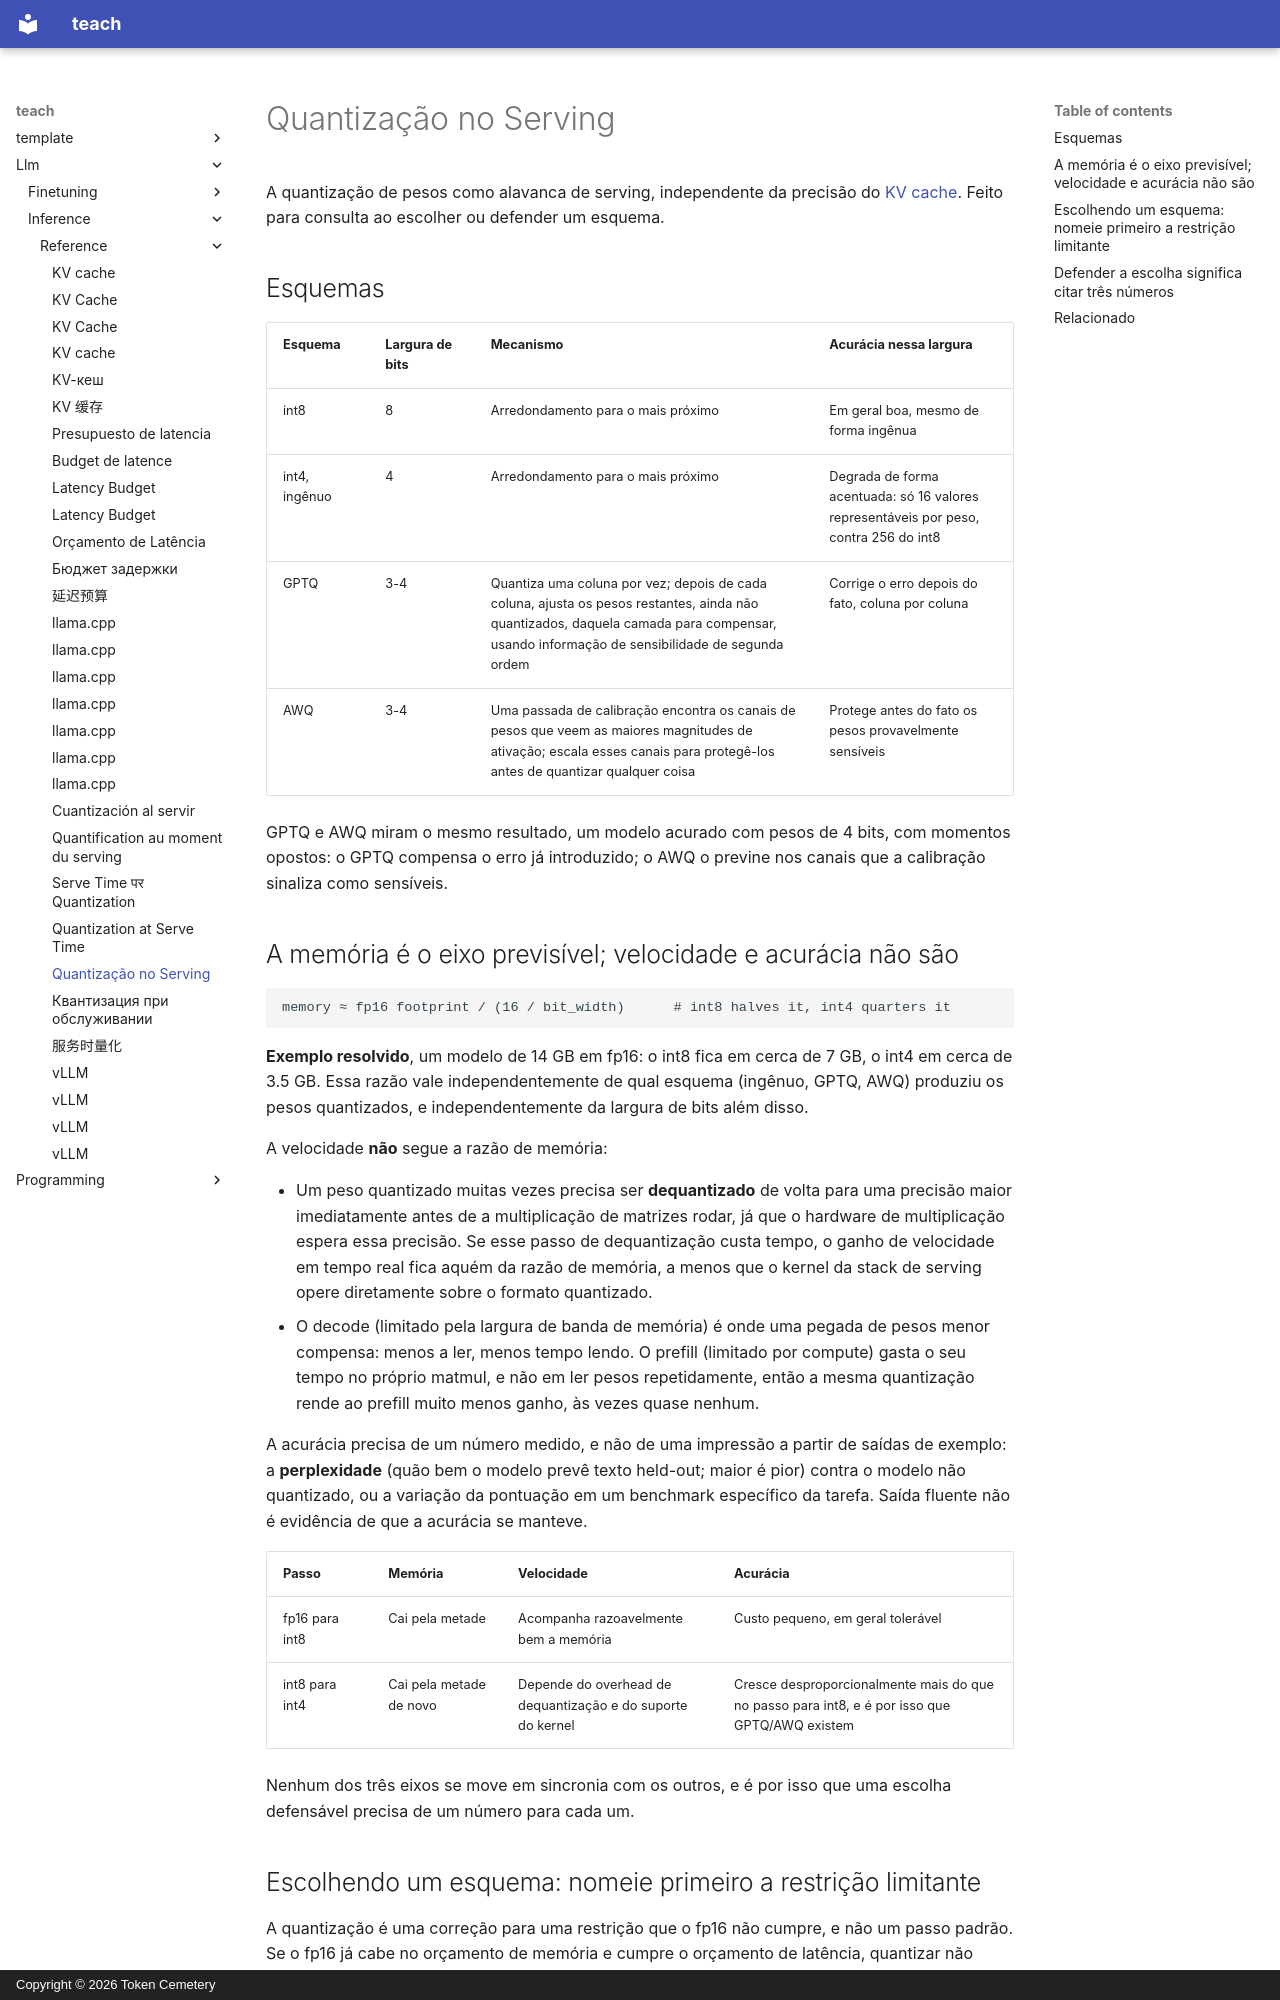

repository: TokenCemetery/teach · page: llm/inference/reference/quantization-at-serve-time.pt/index.html · generator: mkdocs · copyright: Copyright © 2026 Token Cemetery

---
title: "Quantização no Serving"
description: "Quantização de pesos int8/int4/GPTQ/AWQ, por que memória, velocidade e acurácia não se movem juntas e um framework de decisão para escolher um esquema"
type: reference
---

# Quantização no Serving

A quantização de pesos como alavanca de serving, independente da precisão do [KV cache](kv-cache.md). Feito para consulta ao escolher ou defender um esquema.

## Esquemas

| Esquema | Largura de bits | Mecanismo | Acurácia nessa largura |
|---|---|---|---|
| int8 | 8 | Arredondamento para o mais próximo | Em geral boa, mesmo de forma ingênua |
| int4, ingênuo | 4 | Arredondamento para o mais próximo | Degrada de forma acentuada: só 16 valores representáveis por peso, contra 256 do int8 |
| GPTQ | 3-4 | Quantiza uma coluna por vez; depois de cada coluna, ajusta os pesos restantes, ainda não quantizados, daquela camada para compensar, usando informação de sensibilidade de segunda ordem | Corrige o erro depois do fato, coluna por coluna |
| AWQ | 3-4 | Uma passada de calibração encontra os canais de pesos que veem as maiores magnitudes de ativação; escala esses canais para protegê-los antes de quantizar qualquer coisa | Protege antes do fato os pesos provavelmente sensíveis |

GPTQ e AWQ miram o mesmo resultado, um modelo acurado com pesos de 4 bits, com momentos opostos: o GPTQ compensa o erro já introduzido; o AWQ o previne nos canais que a calibração sinaliza como sensíveis.

## A memória é o eixo previsível; velocidade e acurácia não são

```text
memory ≈ fp16 footprint / (16 / bit_width)      # int8 halves it, int4 quarters it
```

**Exemplo resolvido**, um modelo de 14 GB em fp16: o int8 fica em cerca de 7 GB, o int4 em cerca de 3.5 GB. Essa razão vale independentemente de qual esquema (ingênuo, GPTQ, AWQ) produziu os pesos quantizados, e independentemente da largura de bits além disso.

A velocidade **não** segue a razão de memória:

- Um peso quantizado muitas vezes precisa ser **dequantizado** de volta para uma precisão maior imediatamente antes de a multiplicação de matrizes rodar, já que o hardware de multiplicação espera essa precisão. Se esse passo de dequantização custa tempo, o ganho de velocidade em tempo real fica aquém da razão de memória, a menos que o kernel da stack de serving opere diretamente sobre o formato quantizado.
- O decode (limitado pela largura de banda de memória) é onde uma pegada de pesos menor compensa: menos a ler, menos tempo lendo. O prefill (limitado por compute) gasta o seu tempo no próprio matmul, e não em ler pesos repetidamente, então a mesma quantização rende ao prefill muito menos ganho, às vezes quase nenhum.

A acurácia precisa de um número medido, e não de uma impressão a partir de saídas de exemplo: a **perplexidade** (quão bem o modelo prevê texto held-out; maior é pior) contra o modelo não quantizado, ou a variação da pontuação em um benchmark específico da tarefa. Saída fluente não é evidência de que a acurácia se manteve.

| Passo | Memória | Velocidade | Acurácia |
|---|---|---|---|
| fp16 para int8 | Cai pela metade | Acompanha razoavelmente bem a memória | Custo pequeno, em geral tolerável |
| int8 para int4 | Cai pela metade de novo | Depende do overhead de dequantização e do suporte do kernel | Cresce desproporcionalmente mais do que no passo para int8, e é por isso que GPTQ/AWQ existem |

Nenhum dos três eixos se move em sincronia com os outros, e é por isso que uma escolha defensável precisa de um número para cada um.

<a id="picking-a-scheme-name-the-binding-constraint-first"></a>
